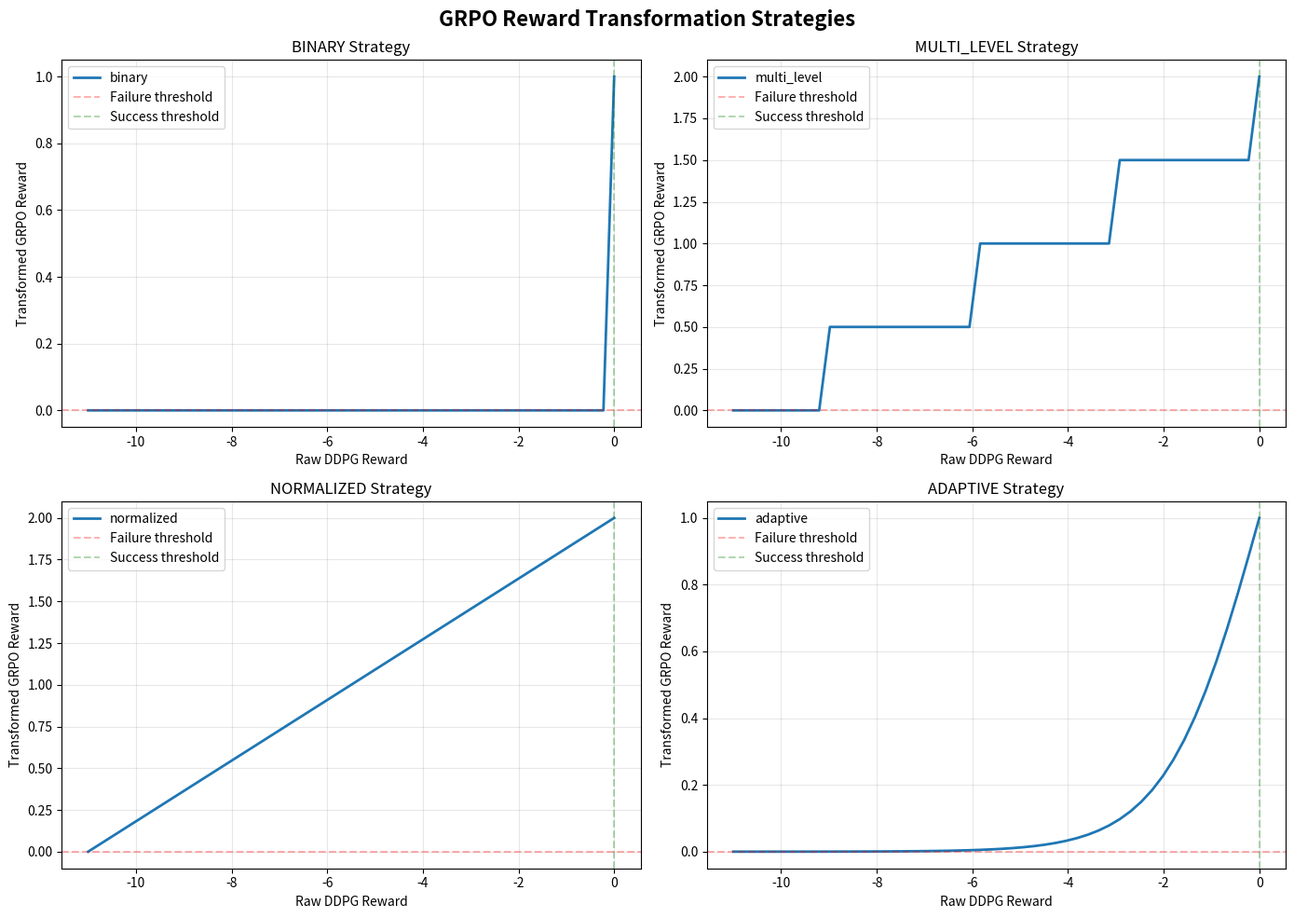

Generate this figure with matplotlib:
"""
用于 GRPO 的奖励适配器 - 阶段 3 实现

本模块提供不同的奖励转换策略，
以将原 DDPG 奖励函数转换为适合 GRPO 训练的形式。

原始 DDPG 奖励范围：[-11, 0]
- 11 个指标中的每一个贡献一个 [-1, 0] 之间的分数
- 总奖励 = 11 个独立分数的总和
- 奖励 = 0 意味着所有指标均满足要求
- 奖励 = -11 意味着所有指标均失败

适用于 GRPO 的奖励策略：
1. Binary (二值): {0, 1} - 简单的成功/失败
2. Multi-level (多层级): {0, 0.5, 1.0, 1.5, 2.0} - 阶梯式奖励
3. Normalized (连续归一化): [0, 2.0] - 平滑转换
4. Adaptive (自适应): 基于训练进度的动态缩放
"""

import numpy as np
from typing import Dict, Tuple, Optional
from dataclasses import dataclass


@dataclass
class RewardConfig:
    """Configuration for reward adapter"""
    strategy: str = 'multi_level'  # 'binary', 'multi_level', 'normalized', 'adaptive'

    # Multi-level thresholds (number of satisfied metrics)
    level_thresholds: Tuple[int, int, int, int] = (11, 8, 5, 2)  # Excellent, Good, Fair, Poor
    level_rewards: Tuple[float, float, float, float, float] = (2.0, 1.5, 1.0, 0.5, 0.0)

    # Normalized transformation parameters
    raw_min: float = -11.0  # Original min reward
    raw_max: float = 0.0    # Original max reward
    target_min: float = 0.0  # GRPO min reward
    target_max: float = 2.0  # GRPO max reward

    # Adaptive parameters
    adaptive_temperature: float = 1.0  # Controls reward sharpness
    adaptive_decay: float = 0.9995     # Temperature decay per step
    adaptive_min_temp: float = 0.1     # Minimum temperature


class RewardAdapter:
    """
    将 DDPG 奖励 [-11, 0] 转换为与 GRPO 兼容的奖励。

    支持多种策略：
    - Binary：简单的 0/1 分类
    - Multi-level：基于指标达标数量的阶梯式奖励
    - Normalized：映射到 [0, 2.0] 范围的线性转换
    - Adaptive：基于温度因子的 softmax 连续转换
    """

    def __init__(self, config: Optional[RewardConfig] = None):
        self.config = config if config is not None else RewardConfig()
        self.current_temperature = self.config.adaptive_temperature
        self.adaptation_count = 0

        # Statistics tracking
        self.reward_history = []
        self.satisfaction_history = []

    def transform(self, raw_reward: float, performance: Dict) -> Tuple[float, Dict]:
        """
        Transform raw DDPG reward to GRPO-compatible reward.

        Args:
            raw_reward: Original reward from environment [-11, 0]
            performance: Performance metrics dictionary

        Returns:
            transformed_reward: GRPO-compatible reward
            info: Additional information dictionary
        """
        strategy = self.config.strategy

        if strategy == 'binary':
            return self._binary_transform(raw_reward, performance)
        elif strategy == 'multi_level':
            return self._multi_level_transform(raw_reward, performance)
        elif strategy == 'normalized':
            return self._normalized_transform(raw_reward, performance)
        elif strategy == 'adaptive':
            return self._adaptive_transform(raw_reward, performance)
        elif strategy == 'ehvi':
            return self._ehvi_transform(raw_reward, performance)
        else:
            raise ValueError(f"Unknown reward strategy: {strategy}")

    def _binary_transform(self, raw_reward: float, performance: Dict) -> Tuple[float, Dict]:
        """
        Binary reward: 0 or 1

        Logic:
        - reward = 1.0 if raw_reward >= 0 (all metrics satisfied)
        - reward = 0.0 otherwise
        """
        transformed = 1.0 if raw_reward >= 0 else 0.0

        info = {
            'raw_reward': raw_reward,
            'transformed_reward': transformed,
            'strategy': 'binary',
            'success': raw_reward >= 0
        }

        return transformed, info

    def _multi_level_transform(self, raw_reward: float, performance: Dict) -> Tuple[float, Dict]:
        """
        Multi-level reward based on number of satisfied metrics.

        Logic:
        - Count how many metrics are satisfied (score = 0)
        - Assign reward based on satisfaction count:
          * 11 satisfied → 2.0 (Excellent)
          * 8-10 satisfied → 1.5 (Good)
          * 5-7 satisfied → 1.0 (Fair)
          * 2-4 satisfied → 0.5 (Poor)
          * 0-1 satisfied → 0.0 (Failed)
        """
        # Count satisfied metrics
        # In DDPG: each metric contributes score in [-1, 0]
        # score = 0 means satisfied
        # We approximate: num_satisfied ≈ 11 + raw_reward (since each failure is -1)
        num_satisfied = int(11 + raw_reward)
        num_satisfied = np.clip(num_satisfied, 0, 11)

        # Assign level-based reward
        thresholds = self.config.level_thresholds
        rewards = self.config.level_rewards

        if num_satisfied >= thresholds[0]:      # 11
            transformed = rewards[0]  # 2.0
            level = 'Excellent'
        elif num_satisfied >= thresholds[1]:    # 8
            transformed = rewards[1]  # 1.5
            level = 'Good'
        elif num_satisfied >= thresholds[2]:    # 5
            transformed = rewards[2]  # 1.0
            level = 'Fair'
        elif num_satisfied >= thresholds[3]:    # 2
            transformed = rewards[3]  # 0.5
            level = 'Poor'
        else:
            transformed = rewards[4]  # 0.0
            level = 'Failed'

        info = {
            'raw_reward': raw_reward,
            'transformed_reward': transformed,
            'strategy': 'multi_level',
            'num_satisfied': num_satisfied,
            'level': level,
            'success': num_satisfied == 11
        }

        self.satisfaction_history.append(num_satisfied)

        return transformed, info

    def _normalized_transform(self, raw_reward: float, performance: Dict) -> Tuple[float, Dict]:
        """
        Normalized continuous reward: [0, 2.0]

        Logic:
        - Linear transformation from [-11, 0] to [0, 2.0]
        - Formula: r_new = (r - r_min) / (r_max - r_min) * (target_max - target_min) + target_min
        """
        r_min = self.config.raw_min
        r_max = self.config.raw_max
        t_min = self.config.target_min
        t_max = self.config.target_max

        # Linear scaling
        transformed = (raw_reward - r_min) / (r_max - r_min) * (t_max - t_min) + t_min
        transformed = np.clip(transformed, t_min, t_max)

        info = {
            'raw_reward': raw_reward,
            'transformed_reward': transformed,
            'strategy': 'normalized',
            'success': raw_reward >= 0
        }

        return transformed, info

    def _adaptive_transform(self, raw_reward: float, performance: Dict) -> Tuple[float, Dict]:
        """
        Adaptive reward with temperature-based softmax.

        Logic:
        - Start with high temperature (soft rewards)
        - Gradually decrease temperature (sharper rewards)
        - Formula: r_new = 2.0 / (1 + exp(-raw_reward / temperature))

        This creates a sigmoid-like transformation that becomes
        more binary as temperature decreases.
        """
        # Sigmoid transformation with temperature
        # Map [-11, 0] → [0, 2.0] with temperature control
        transformed = self.config.target_max / (1 + np.exp(-raw_reward / self.current_temperature))

        # Decay temperature
        if self.current_temperature > self.config.adaptive_min_temp:
            self.current_temperature *= self.config.adaptive_decay

        self.adaptation_count += 1

        info = {
            'raw_reward': raw_reward,
            'transformed_reward': transformed,
            'strategy': 'adaptive',
            'temperature': self.current_temperature,
            'adaptation_step': self.adaptation_count,
            'success': raw_reward >= 0
        }

        return transformed, info

    # ------------------------------------------------------------------
    # EHVI-based transformation (direct formula over raw scores)
    # ------------------------------------------------------------------
    def _ehvi_transform(self, raw_reward: float, performance: Dict) -> Tuple[float, Dict]:
        """EHVI-like reward computed from raw per-metric scores using the new formula.

        New formula (alpha=2):
            r = -12 + 2 * exp( (1/M) * sum_{m=1..M} ln( 1 + 5 * exp(s_m / alpha) ) )

        Where s_m are the original metric scores (≤ 0, 0 means satisfied),
        and M is the count of included scores. This yields r ∈ [-10, 0].

        Notes:
        - We still filter out {TC_score, PSRP_score, PSRN_score} and never synthesize PSRR_score.
        - Non-finite scores are treated as very negative (≈ contribute ln(1)→0).
        - No piecewise/soft normalization; computed directly from raw scores.

        If no score keys are present, return a strong negative sentinel (e.g., -999)
        to indicate invalid transformation.
        """
        # Extract raw metric scores
        raw_score_keys = [k for k in performance.keys() if k.endswith('_score')]
        # 需要排除的原始键
        exclude_keys = {'TC_score', 'PSRP_score', 'PSRN_score'}
        # 不再合成 PSRR_score，完全依赖环境返回
        score_keys = [k for k in raw_score_keys if k not in exclude_keys]
        if not score_keys:
            # No *_score keys → treat as invalid and return very bad reward
            transformed = -999.0
            info = {
                'raw_reward': raw_reward,
                'transformed_reward': transformed,
                'strategy': 'ehvi',
                'note': 'no_score_keys_return_bad'
            }
            return transformed, info

        # Direct formula over raw scores
        alpha = 2.0
        scores = np.array([performance[k] for k in score_keys], dtype=float)
        scores = np.where(np.isfinite(scores), scores, -1e3)
        interior = 1.0 + 5.0 * np.exp(scores / alpha)  # each term in (1, 6]
        # Geometric mean via log; guard against any tiny numerical underflow
        log_g = float(np.mean(np.log(interior)))
        g = float(np.exp(log_g))
        # Reward scaling: r = -12 + 2g ∈ [-10, 0]
        transformed = float(-12.0 + 2.0 * g)

        info = {
            'raw_reward': raw_reward,
            'transformed_reward': transformed,
            'strategy': 'ehvi',
            'num_metrics': len(score_keys),
            'scores_raw': {k: performance[k] for k in score_keys},
            'alpha': alpha,
            'geom_mean_g': g,
            'log_g': log_g,
            'excluded_keys': list(sorted(exclude_keys))
        }

        return transformed, info

    def get_statistics(self) -> Dict:
        """Get reward transformation statistics"""
        if len(self.reward_history) == 0:
            return {}

        stats = {
            'num_transformations': len(self.reward_history),
            'mean_reward': np.mean(self.reward_history),
            'std_reward': np.std(self.reward_history),
            'max_reward': np.max(self.reward_history),
            'min_reward': np.min(self.reward_history)
        }

        if len(self.satisfaction_history) > 0:
            stats['mean_satisfaction'] = np.mean(self.satisfaction_history)
            stats['success_rate'] = np.mean([s == 11 for s in self.satisfaction_history])

        return stats

    def reset(self):
        """Reset adapter state"""
        self.current_temperature = self.config.adaptive_temperature
        self.adaptation_count = 0
        self.reward_history = []
        self.satisfaction_history = []


# ============================================================================
# Convenience Functions
# ============================================================================

def create_reward_adapter(strategy: str = 'multi_level', **kwargs) -> RewardAdapter:
    """
    Create a reward adapter with specified strategy.

    Args:
        strategy: 'binary', 'multi_level', 'normalized', 'adaptive'
        **kwargs: Additional configuration parameters

    Returns:
        RewardAdapter instance

    Examples:
        >>> adapter = create_reward_adapter('multi_level')
        >>> transformed, info = adapter.transform(-3.5, performance_dict)
    """
    config = RewardConfig(strategy=strategy, **kwargs)
    return RewardAdapter(config)


def compare_strategies(raw_rewards: np.ndarray) -> Dict:
    """
    Compare different reward strategies on a set of raw rewards.

    Args:
        raw_rewards: Array of raw DDPG rewards

    Returns:
        Dictionary with comparison results
    """
    strategies = ['binary', 'multi_level', 'normalized', 'adaptive']
    results = {}

    for strategy in strategies:
        adapter = create_reward_adapter(strategy)
        transformed_rewards = []

        for raw_reward in raw_rewards:
            transformed, _ = adapter.transform(raw_reward, {})
            transformed_rewards.append(transformed)

        results[strategy] = {
            'rewards': np.array(transformed_rewards),
            'mean': np.mean(transformed_rewards),
            'std': np.std(transformed_rewards),
            'range': (np.min(transformed_rewards), np.max(transformed_rewards))
        }

    return results


# ============================================================================
# Test and Visualization
# ============================================================================

if __name__ == '__main__':
    """Test reward adapter with sample rewards"""
    import matplotlib.pyplot as plt

    print("="*80)
    print("Reward Adapter Test")
    print("="*80)

    # Test rewards ranging from -11 (worst) to 0 (best)
    test_rewards = np.linspace(-11, 0, 50)

    # Test all strategies
    strategies = ['binary', 'multi_level', 'normalized', 'adaptive']

    fig, axes = plt.subplots(2, 2, figsize=(14, 10))
    fig.suptitle('GRPO Reward Transformation Strategies', fontsize=16, fontweight='bold')

    for idx, strategy in enumerate(strategies):
        ax = axes[idx // 2, idx % 2]

        adapter = create_reward_adapter(strategy)
        transformed_rewards = []

        for raw_reward in test_rewards:
            transformed, info = adapter.transform(raw_reward, {})
            transformed_rewards.append(transformed)

        # Plot
        ax.plot(test_rewards, transformed_rewards, linewidth=2, label=strategy)
        ax.axhline(y=0, color='red', linestyle='--', alpha=0.3, label='Failure threshold')
        ax.axvline(x=0, color='green', linestyle='--', alpha=0.3, label='Success threshold')

        ax.set_xlabel('Raw DDPG Reward')
        ax.set_ylabel('Transformed GRPO Reward')
        ax.set_title(f'{strategy.upper()} Strategy')
        ax.grid(True, alpha=0.3)
        ax.legend()

    plt.tight_layout()
    plt.savefig('reward_transformation_strategies.png', dpi=150, bbox_inches='tight')
    print("\n✓ Visualization saved to: reward_transformation_strategies.png")

    # Print sample transformations
    print("\n" + "="*80)
    print("Sample Transformations")
    print("="*80)

    sample_rewards = [-11, -8, -5, -2, 0]

    for raw_reward in sample_rewards:
        print(f"\nRaw Reward: {raw_reward:.1f}")
        print("-" * 40)

        for strategy in strategies:
            adapter = create_reward_adapter(strategy)
            transformed, info = adapter.transform(raw_reward, {})

            extra_info = ""
            if 'level' in info:
                extra_info = f" ({info['level']})"
            elif 'temperature' in info:
                extra_info = f" (T={info['temperature']:.3f})"

            print(f"  {strategy:15s}: {transformed:.4f}{extra_info}")

    print("\n" + "="*80)
    print("✓ Reward Adapter Test Complete")
    print("="*80)
